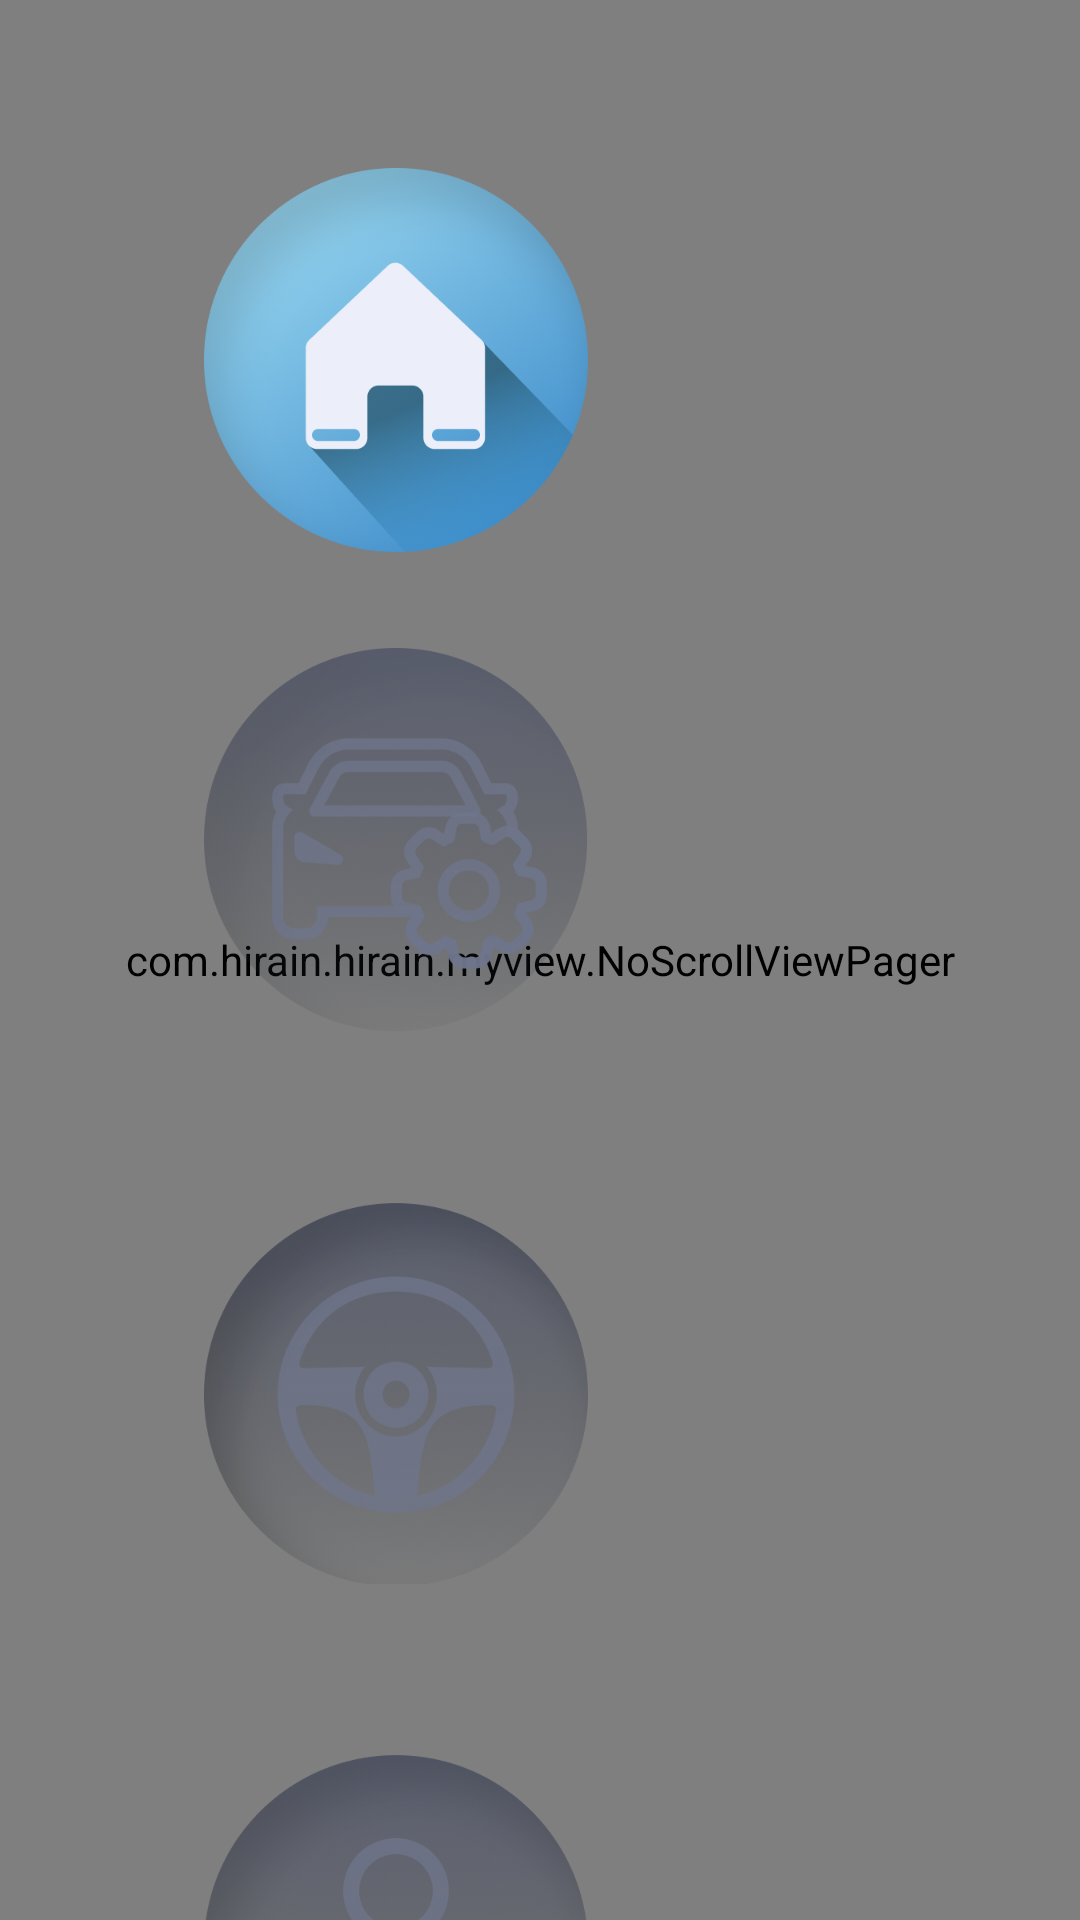

Here is an Android app screen rendered from its layout file. Give the layout XML and the strings, colors and styles it references.
<!-- AndroidManifest.xml: activity theme AppTheme.Logstract -->
<!-- res/layout/activity_main.xml -->
<?xml version="1.0" encoding="utf-8"?>
<RelativeLayout xmlns:android="http://schemas.android.com/apk/res/android"
    xmlns:app="http://schemas.android.com/apk/res-auto"
    xmlns:tools="http://schemas.android.com/tools"
    android:layout_width="1920dp"
    android:layout_height="720dp"
    android:background="@mipmap/home_bg"
    tools:context=".MainActivity">

    <TextView
        android:visibility="gone"
        android:layout_marginTop="15dp"
        android:id="@+id/system_time"
        android:layout_width="wrap_content"
        android:layout_height="wrap_content"
        android:layout_centerHorizontal="true"
        android:textColor="@color/color_c9cbd1"
        android:textStyle="bold"
        android:textSize="42sp"

        />

    <com.hirain.hirain.myview.NoScrollViewPager
        android:id="@+id/viewpaget_main"
        android:layout_width="1920dp"
        android:layout_height="match_parent" />
    <TextView
        android:layout_width="200dp"
        android:layout_height="200dp"/>

    <Button
        android:id="@+id/newview"
        android:layout_width="184dp"
        android:layout_height="60dp"
        android:layout_marginLeft="1519dp"
        android:layout_marginTop="56dp"
        android:text="另存新模式"
        android:visibility="gone" />

    <TextView
        android:layout_width="wrap_content"
        android:layout_height="wrap_content"/>

    <Button
        android:id="@+id/baoc"
        android:layout_width="120dp"
        android:layout_height="64dp"
        android:layout_marginLeft="1721dp"
        android:layout_marginTop="56dp"
        android:text="保存"
        android:visibility="gone"/>


    <RadioGroup
        android:id="@+id/radiogroup_main"
        android:layout_width="200dp"
        android:layout_height="720dp">

        <RadioButton
            android:checked="true"
            android:id="@+id/radio_1"
            android:layout_width="128dp"
            android:layout_height="128dp"
            android:button="@null"
            android:layout_marginTop="56dp"
            android:layout_marginLeft="68dp"
            android:background="@drawable/main_home_selector"/>

        <RadioButton
            android:id="@+id/radio_2"
            android:layout_width="128dp"
            android:layout_height="128dp"
            android:button="@null"
            android:layout_marginTop="32dp"
            android:layout_marginLeft="68dp"
            android:background="@drawable/main_mode_selector"/>

        <RadioButton
            android:id="@+id/radio_3"
            android:layout_width="128dp"
            android:layout_height="128dp"
            android:button="@null"
            android:layout_marginTop="56dp"
            android:layout_marginLeft="68dp"
            android:background="@drawable/main_drive_selector"/>

        <RadioButton
            android:id="@+id/radio_4"
            android:layout_width="128dp"
            android:layout_height="128dp"
            android:button="@null"
            android:layout_marginTop="56dp"
            android:layout_marginLeft="68dp"
            android:background="@drawable/main_user_selector"/>
    </RadioGroup>

</RelativeLayout>
<!-- resources referenced by this layout -->
<resources>
  <color name="color_c9cbd1">#C9CBD1</color>
  <!-- drawable main_drive_selector (drawable) -->
  <?xml version="1.0" encoding="utf-8"?>
  <selector xmlns:android="http://schemas.android.com/apk/res/android">
      <item android:drawable="@mipmap/carsetno"
          android:state_checked="false"/>
      <item android:drawable="@mipmap/carset"
          android:state_checked="true"
          />
  
  </selector>
  <!-- drawable main_home_selector (drawable) -->
  <?xml version="1.0" encoding="utf-8"?>
  <selector xmlns:android="http://schemas.android.com/apk/res/android">
      <item android:drawable="@mipmap/meno"
          android:state_checked="false"/>
      <item android:drawable="@mipmap/my"
          android:state_checked="true"
          />
  
  </selector>
  <!-- drawable main_mode_selector (drawable) -->
  <?xml version="1.0" encoding="utf-8"?>
  <selector xmlns:android="http://schemas.android.com/apk/res/android">
      <item android:drawable="@mipmap/homeno"
          android:state_checked="false"/>
      <item android:drawable="@mipmap/home"
          android:state_checked="true"
          />
  
  </selector>
  <!-- drawable main_user_selector (drawable) -->
  <?xml version="1.0" encoding="utf-8"?>
  <selector xmlns:android="http://schemas.android.com/apk/res/android">
      <item android:drawable="@mipmap/viewno"
          android:state_checked="false"/>
      <item android:drawable="@mipmap/view"
          android:state_checked="true"
          />
  
  </selector>
  <style name="AppTheme.Logstract">
          <item name="android:windowBackground">@mipmap/logstart</item>
      </style>
</resources>
